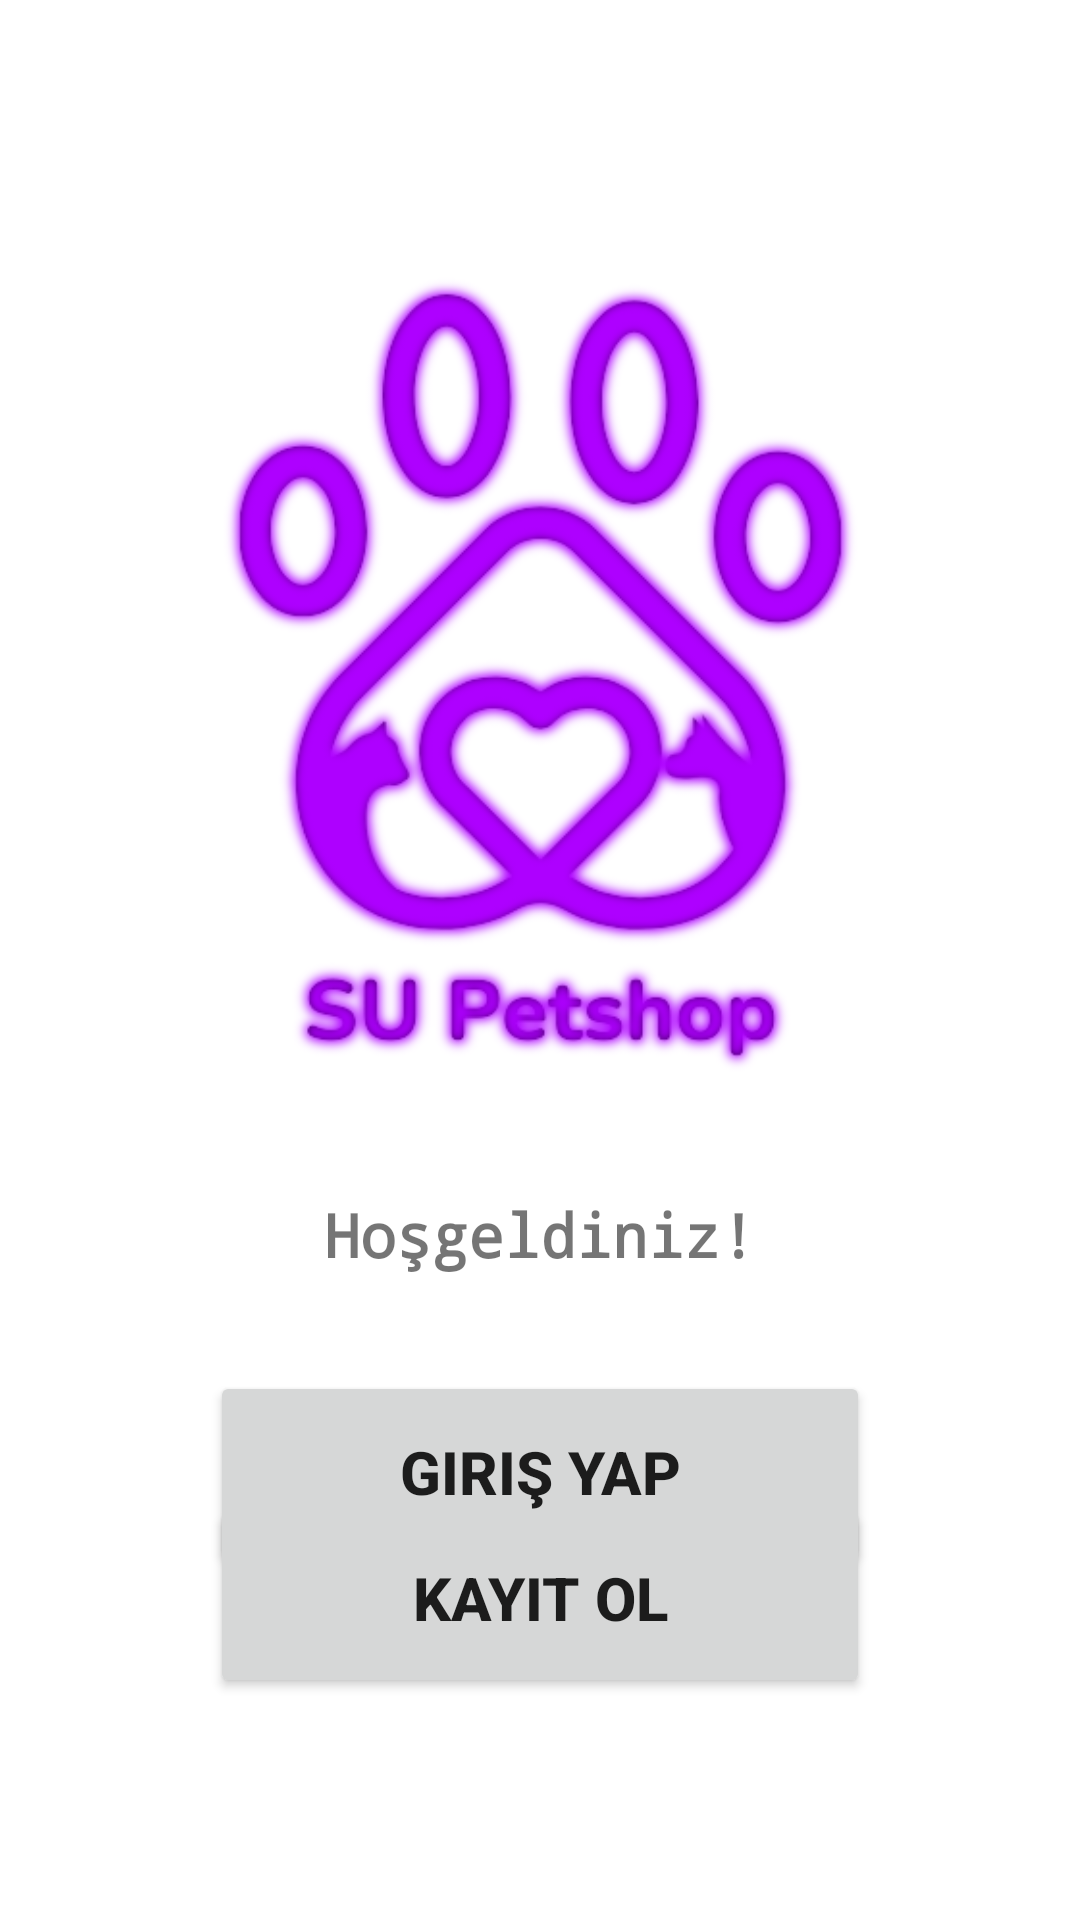

Android layout source for this screen:
<!-- AndroidManifest.xml: application theme Theme.Supetshop -->
<!-- res/layout/activity_ana.xml -->
<?xml version="1.0" encoding="utf-8"?>
<androidx.constraintlayout.widget.ConstraintLayout xmlns:android="http://schemas.android.com/apk/res/android"
    xmlns:app="http://schemas.android.com/apk/res-auto"
    xmlns:tools="http://schemas.android.com/tools"
    android:layout_width="match_parent"
    android:layout_height="match_parent"
    android:background="@drawable/bggg"
    tools:context=".Activity.AnaActivity">

    <TextView
        android:id="@+id/textView3"
        android:layout_width="wrap_content"
        android:layout_height="wrap_content"
        android:fontFamily="monospace"
        android:text="Hoşgeldiniz!"
        android:textSize="20sp"
        android:textStyle="bold"
        app:layout_constraintBottom_toBottomOf="parent"
        app:layout_constraintEnd_toEndOf="parent"
        app:layout_constraintStart_toStartOf="parent"
        app:layout_constraintTop_toBottomOf="@+id/imageView"
        app:layout_constraintVertical_bias="0.0" />

    <ImageView
        android:id="@+id/imageView"
        android:layout_width="321dp"
        android:layout_height="343dp"
        app:layout_constraintBottom_toBottomOf="parent"
        app:layout_constraintEnd_toEndOf="parent"
        app:layout_constraintStart_toStartOf="parent"
        app:layout_constraintTop_toTopOf="parent"
        app:layout_constraintVertical_bias="0.185"
        app:srcCompat="@drawable/logo" />

    <Button
        android:id="@+id/button2"
        android:layout_width="220dp"
        android:layout_height="67dp"
        android:layout_marginTop="32dp"
        android:onClick="giris"
        android:text="Giriş Yap"
        android:textSize="20sp"
        android:textStyle="bold"
        app:layout_constraintEnd_toEndOf="parent"
        app:layout_constraintStart_toStartOf="parent"
        app:layout_constraintTop_toBottomOf="@+id/textView3" />

    <Button
        android:id="@+id/button2"
        android:layout_width="220dp"
        android:layout_height="67dp"
        android:onClick="kayit"
        android:text="Kayıt Ol"
        android:textSize="20sp"
        android:textStyle="bold"
        app:layout_constraintBottom_toBottomOf="parent"
        app:layout_constraintEnd_toEndOf="parent"
        app:layout_constraintStart_toStartOf="parent"
        app:layout_constraintTop_toBottomOf="@+id/textView3" />
</androidx.constraintlayout.widget.ConstraintLayout>
<!-- resources referenced by this layout -->
<resources>
  <!-- drawable logo: jpg bitmap (drawable, 86987 bytes) -->
  <style name="Theme.Supetshop" parent="Base.Theme.Supetshop" />
  <style name="Base.Theme.Supetshop" parent="Theme.MaterialComponents.DayNight.NoActionBar">
          
          <item name="colorPrimary">#AE00FF</item>
      </style>
</resources>
